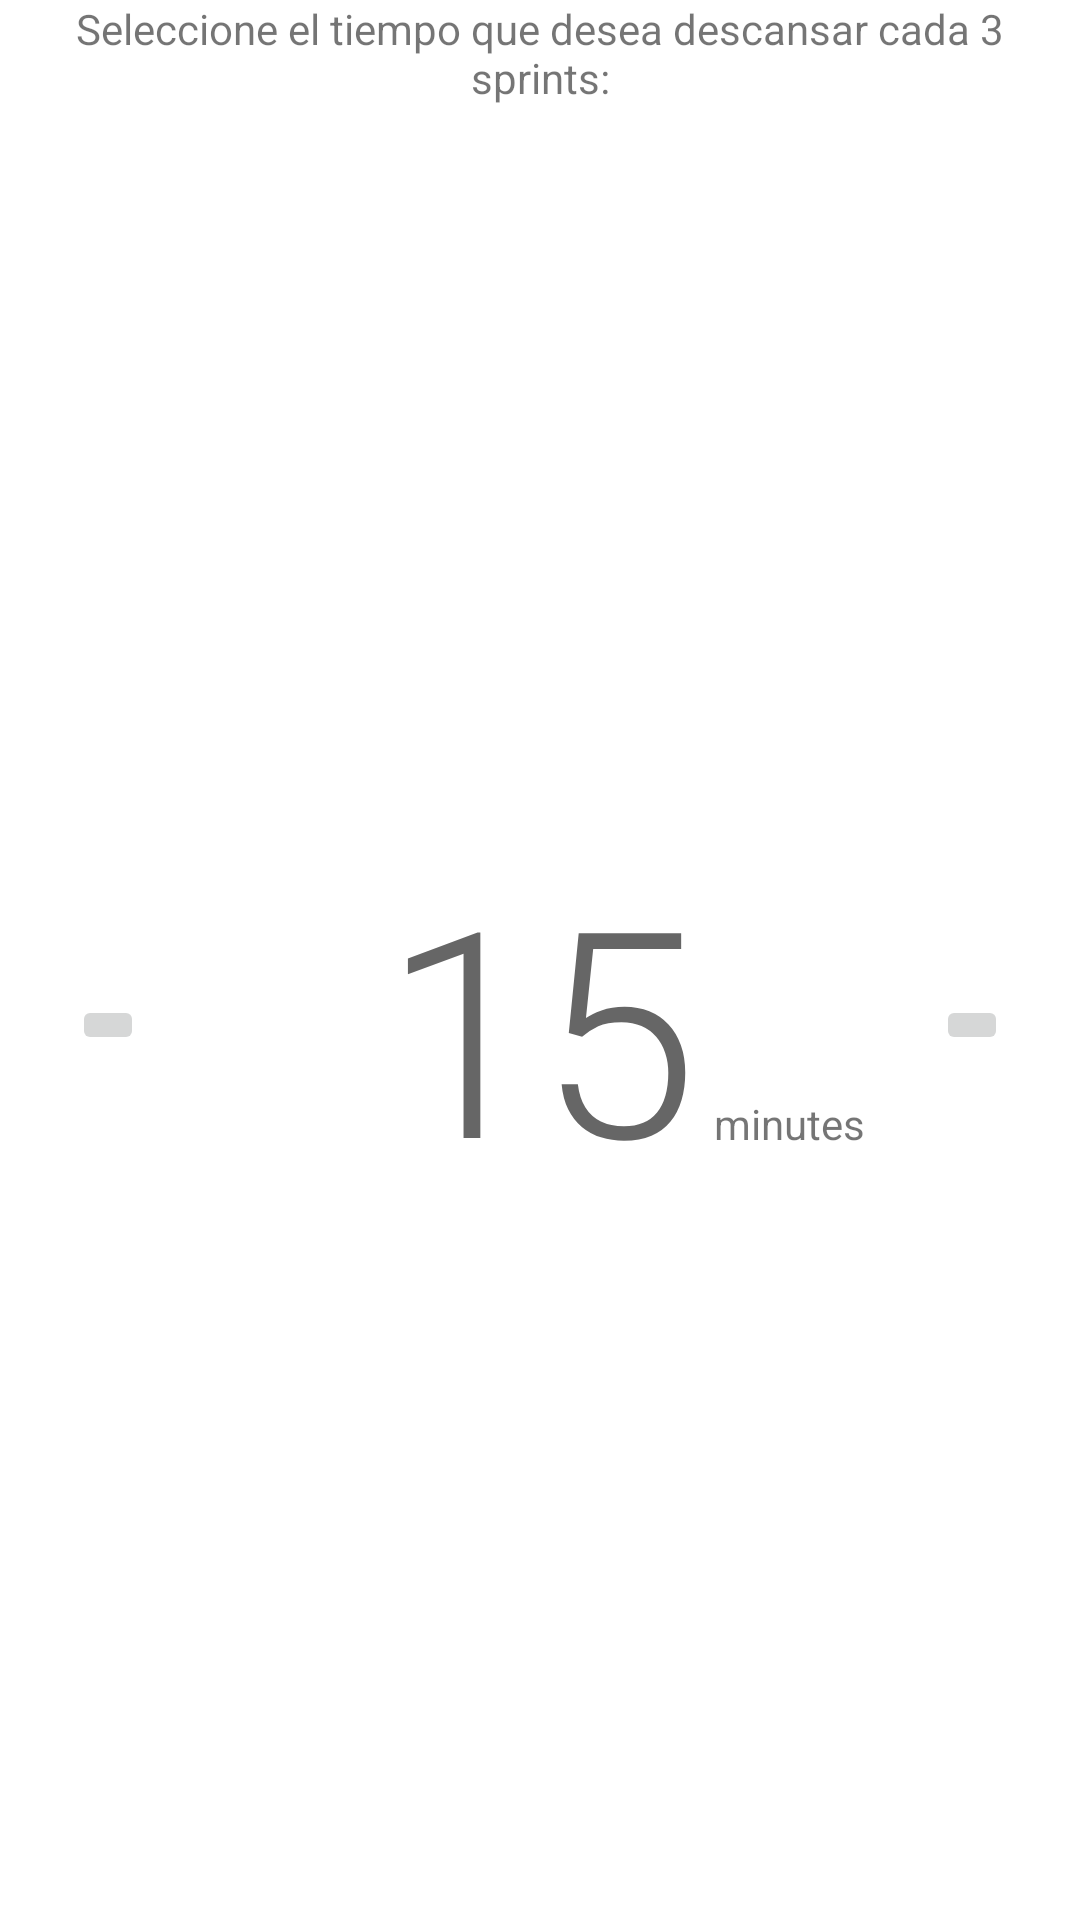

Reconstruct the res/layout file that produces this screen, plus the resources it refers to.
<!-- AndroidManifest.xml: application theme Theme.CoreteInDEVS -->
<!-- res/layout/component_break_time_selector.xml -->
<?xml version="1.0" encoding="utf-8"?>
<androidx.constraintlayout.widget.ConstraintLayout xmlns:android="http://schemas.android.com/apk/res/android"
    xmlns:app="http://schemas.android.com/apk/res-auto"
    xmlns:tools="http://schemas.android.com/tools"
    android:layout_width="match_parent"
    android:layout_height="wrap_content">

    <com.google.android.material.textview.MaterialTextView
        android:id="@+id/tvInstructions"
        android:layout_width="0dp"
        android:layout_height="wrap_content"
        android:layout_marginHorizontal="16dp"
        android:text="Seleccione el tiempo que desea descansar cada 3 sprints:"
        android:textColor="@color/surface"
        android:textAlignment="center"
        app:layout_constraintBottom_toBottomOf="parent"
        app:layout_constraintEnd_toEndOf="parent"
        app:layout_constraintStart_toStartOf="parent"
        app:layout_constraintTop_toTopOf="parent"
        app:layout_constraintVertical_bias="0" />

    <ImageButton
        android:id="@+id/bRemoveTime"
        android:layout_width="wrap_content"
        android:layout_height="wrap_content"
        android:layout_marginTop="8dp"
        android:src="@drawable/ic_remove"
        app:layout_constraintBottom_toBottomOf="parent"
        app:layout_constraintEnd_toStartOf="@id/cBreakTimeText"
        app:layout_constraintHorizontal_chainStyle="spread"
        app:layout_constraintStart_toStartOf="parent"
        app:layout_constraintTop_toBottomOf="@id/tvInstructions" />

    <include
        android:id="@+id/cBreakTimeText"
        android:layout_width="wrap_content"
        android:layout_height="wrap_content"
        android:layout_marginTop="8dp"
        layout="@layout/component_break_time_text"
        app:layout_constraintStart_toEndOf="@id/bRemoveTime"
        app:layout_constraintEnd_toStartOf="@id/bAddTime"
        app:layout_constraintTop_toBottomOf="@id/tvInstructions"
        app:layout_constraintBottom_toBottomOf="parent"/>

    <ImageButton
        android:id="@+id/bAddTime"
        android:layout_width="wrap_content"
        android:layout_height="wrap_content"
        android:layout_marginTop="8dp"
        android:src="@drawable/ic_add"
        app:layout_constraintBottom_toBottomOf="parent"
        app:layout_constraintEnd_toEndOf="parent"
        app:layout_constraintStart_toEndOf="@id/cBreakTimeText"
        app:layout_constraintTop_toBottomOf="@id/tvInstructions" />

</androidx.constraintlayout.widget.ConstraintLayout>
<!-- res/layout/component_break_time_text.xml (included above) -->
<?xml version="1.0" encoding="utf-8"?>
<androidx.constraintlayout.widget.ConstraintLayout xmlns:android="http://schemas.android.com/apk/res/android"
    xmlns:app="http://schemas.android.com/apk/res-auto"
    android:layout_width="match_parent"
    android:layout_height="wrap_content"
    xmlns:tools="http://schemas.android.com/tools">

    <com.google.android.material.textview.MaterialTextView
        android:id="@+id/tvBreakTimeAmount"
        android:layout_width="wrap_content"
        android:layout_height="wrap_content"
        tools:text="15"
        android:textAppearance="?attr/textAppearanceHeadline1"
        android:textColor="@color/surface"
        app:layout_constraintBottom_toBottomOf="parent"
        app:layout_constraintEnd_toEndOf="parent"
        app:layout_constraintStart_toStartOf="parent"
        app:layout_constraintTop_toTopOf="parent" />

    <com.google.android.material.textview.MaterialTextView
        android:id="@+id/tvBreakTimeUnit"
        android:layout_width="wrap_content"
        android:layout_height="wrap_content"
        android:layout_marginStart="6dp"
        android:text="minutes"
        android:textColor="@color/surface"
        app:layout_constraintBottom_toBottomOf="parent"
        app:layout_constraintEnd_toEndOf="parent"
        app:layout_constraintStart_toEndOf="@id/tvBreakTimeAmount"
        app:layout_constraintTop_toTopOf="parent"
        app:layout_constraintHorizontal_bias="0"
        app:layout_constraintVertical_bias=".8" />

</androidx.constraintlayout.widget.ConstraintLayout>
<!-- resources referenced by this layout -->
<resources>
  <style name="Theme.CoreteInDEVS" parent="Theme.MaterialComponents.DayNight.NoActionBar">
          
          <item name="colorPrimary">@color/purple_500</item>
          <item name="colorPrimaryVariant">@color/purple_700</item>
          <item name="colorOnPrimary">@color/white</item>
          
          <item name="colorSecondary">@color/teal_200</item>
          <item name="colorSecondaryVariant">@color/teal_700</item>
          <item name="colorOnSecondary">@color/black</item>
          
          <item name="android:statusBarColor" tools:targetApi="l">?attr/colorPrimaryVariant</item>
          
      </style>
  <color name="purple_500">#FF6200EE</color>
  <color name="purple_700">#FF3700B3</color>
  <color name="white">#FFFFFFFF</color>
  <color name="teal_200">#FF03DAC5</color>
  <color name="teal_700">#FF018786</color>
  <color name="black">#FF000000</color>
</resources>
